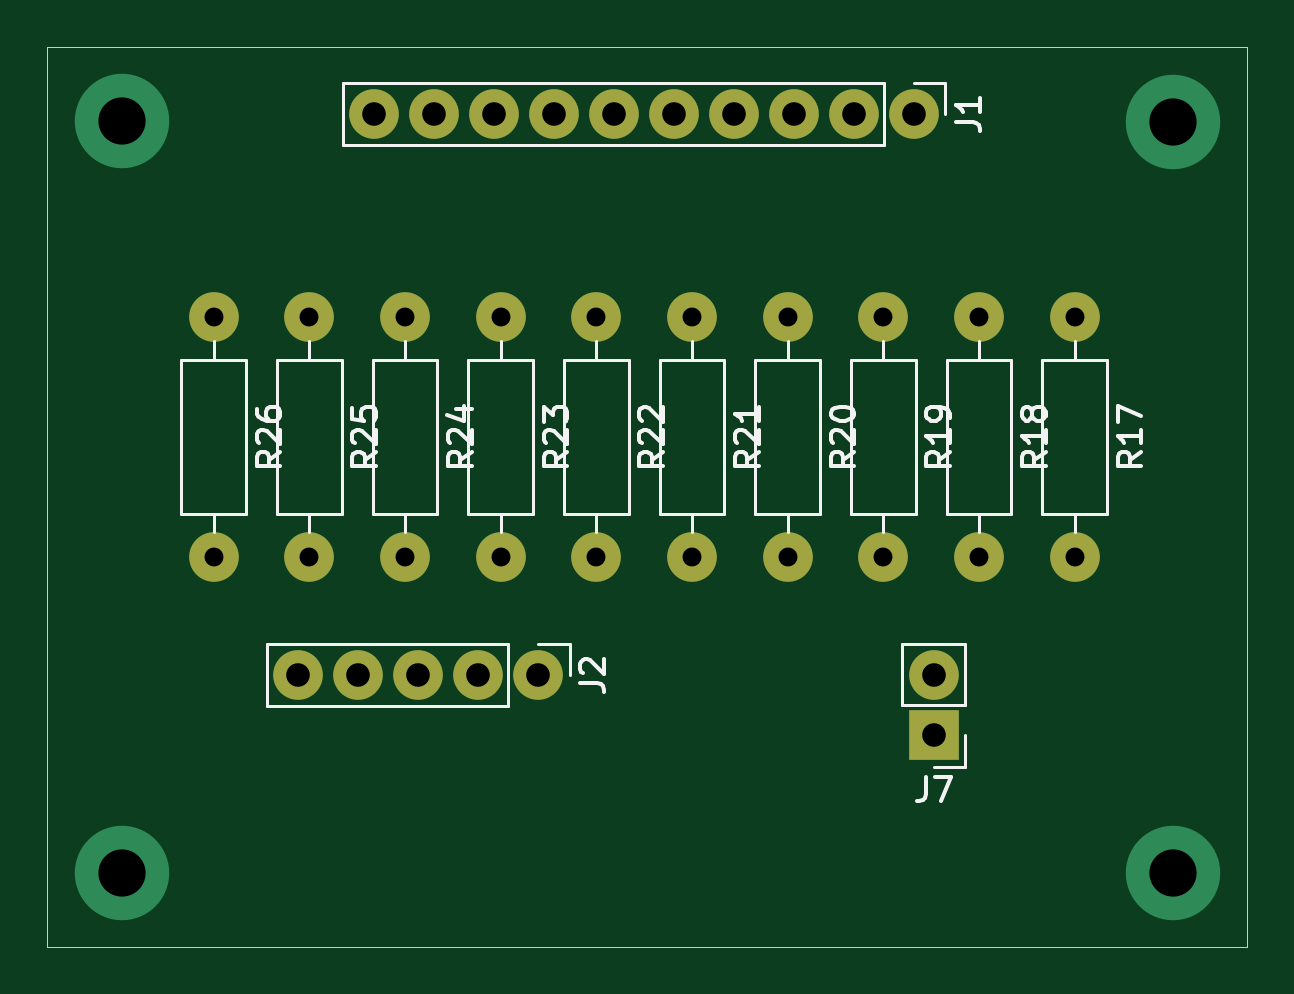
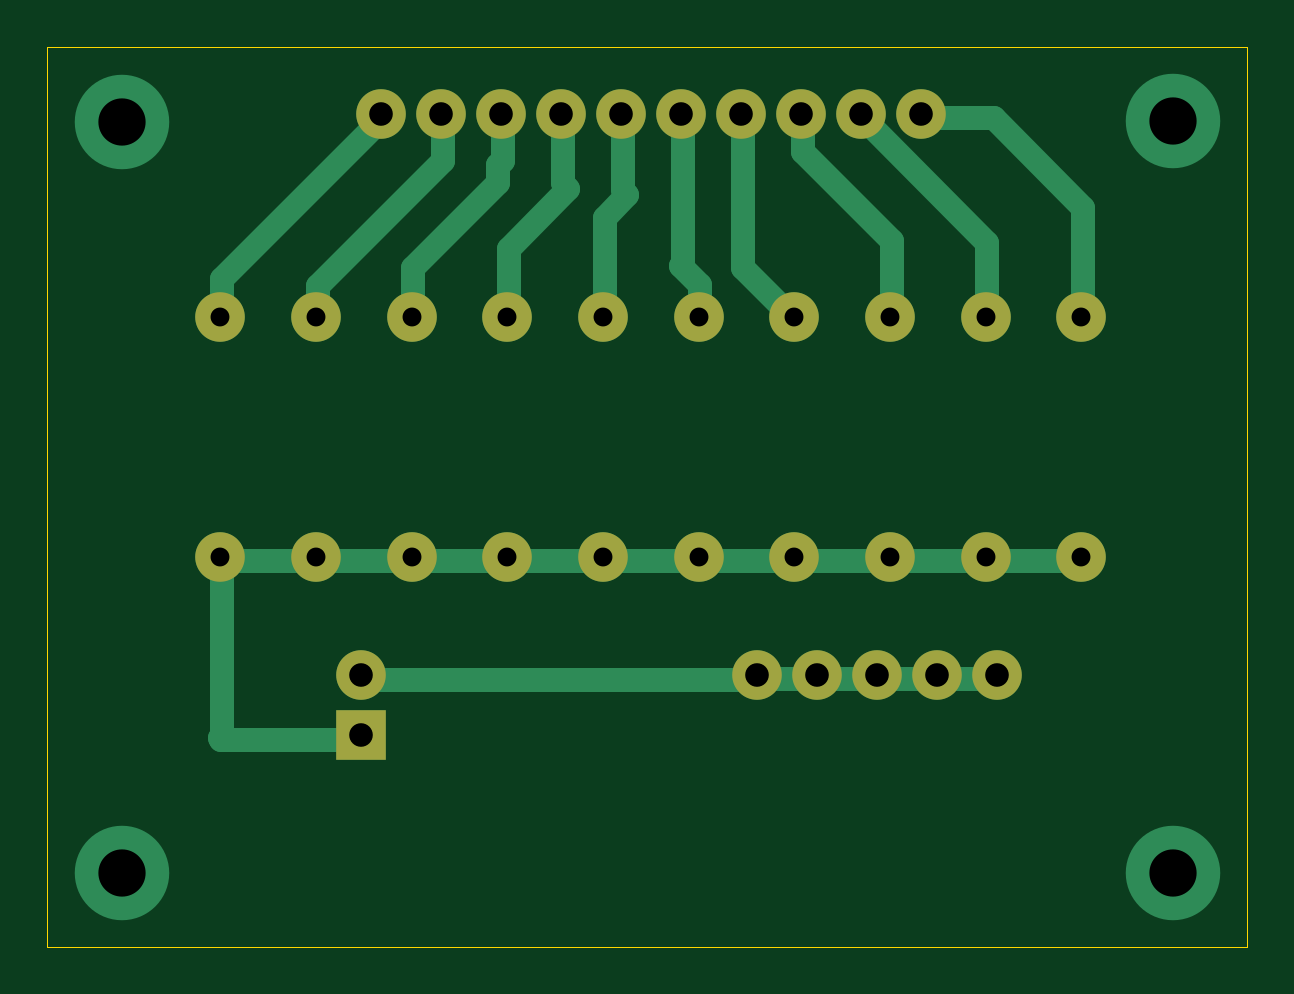
Circuit board: 15 layer files. Board 50.8 x 38.1 mm.
- bottom_copper: DCPPowerBoard-B_Cu.gbr (5379 bytes)
- bottom_mask: DCPPowerBoard-B_Mask.gbr (1652 bytes)
- paste: DCPPowerBoard-B_Paste.gbr (456 bytes)
- bottom_silk: DCPPowerBoard-B_Silkscreen.gbr (457 bytes)
- outline: DCPPowerBoard-Edge_Cuts.gbr (608 bytes)
- top_copper: DCPPowerBoard-F_Cu.gbr (3099 bytes)
- inner_copper: DCPPowerBoard-F_Fab.gbr (53159 bytes)
- top_mask: DCPPowerBoard-F_Mask.gbr (1652 bytes)
- paste: DCPPowerBoard-F_Paste.gbr (456 bytes)
- top_silk: DCPPowerBoard-F_Silkscreen.gbr (22452 bytes)
- drill: DCPPowerBoard-NPTH-drl.gbr (465 bytes)
- drill: DCPPowerBoard-PTH-drl.gbr (1874 bytes)
- inner_copper: DCPPowerBoard-User_1.gbr (575 bytes)
- inner_copper: DCPPowerBoard-User_2.gbr (575 bytes)
- inner_copper: DCPPowerBoard-User_3.gbr (429 bytes)

=== bottom_copper: DCPPowerBoard-B_Cu.gbr ===
%TF.GenerationSoftware,KiCad,Pcbnew,8.0.3*%
%TF.CreationDate,2024-07-19T22:27:01-04:00*%
%TF.ProjectId,DCPPowerBoard,44435050-6f77-4657-9242-6f6172642e6b,rev?*%
%TF.SameCoordinates,Original*%
%TF.FileFunction,Copper,L2,Bot*%
%TF.FilePolarity,Positive*%
%FSLAX46Y46*%
G04 Gerber Fmt 4.6, Leading zero omitted, Abs format (unit mm)*
G04 Created by KiCad (PCBNEW 8.0.3) date 2024-07-19 22:27:01*
%MOMM*%
%LPD*%
G01*
G04 APERTURE LIST*
%TA.AperFunction,ComponentPad*%
%ADD10C,2.100000*%
%TD*%
%TA.AperFunction,ComponentPad*%
%ADD11R,2.100000X2.100000*%
%TD*%
%TA.AperFunction,ViaPad*%
%ADD12C,4.000000*%
%TD*%
%TA.AperFunction,Conductor*%
%ADD13C,1.000000*%
%TD*%
G04 APERTURE END LIST*
D10*
%TO.P,R18,1*%
%TO.N,Net-(J1-Pin_2)*%
X106870000Y-54090000D03*
%TO.P,R18,2*%
%TO.N,Net-(J7-Pin_1)*%
X106870000Y-64250000D03*
%TD*%
%TO.P,R20,1*%
%TO.N,Net-(J1-Pin_4)*%
X98770000Y-54090000D03*
%TO.P,R20,2*%
%TO.N,Net-(J7-Pin_1)*%
X98770000Y-64250000D03*
%TD*%
D11*
%TO.P,J7,1,Pin_1*%
%TO.N,Net-(J7-Pin_1)*%
X104962339Y-71800000D03*
D10*
%TO.P,J7,2,Pin_2*%
%TO.N,Net-(J2-Pin_1)*%
X104962339Y-69260000D03*
%TD*%
%TO.P,J2,1,Pin_1*%
%TO.N,Net-(J2-Pin_1)*%
X88212339Y-69250000D03*
%TO.P,J2,2,Pin_2*%
X85672339Y-69250000D03*
%TO.P,J2,3,Pin_3*%
X83132339Y-69250000D03*
%TO.P,J2,4,Pin_4*%
X80592339Y-69250000D03*
%TO.P,J2,5,Pin_5*%
X78052339Y-69250000D03*
%TD*%
%TO.P,J1,1,Pin_1*%
%TO.N,Net-(J1-Pin_1)*%
X104120000Y-45500000D03*
%TO.P,J1,2,Pin_2*%
%TO.N,Net-(J1-Pin_2)*%
X101580000Y-45500000D03*
%TO.P,J1,3,Pin_3*%
%TO.N,Net-(J1-Pin_3)*%
X99040000Y-45500000D03*
%TO.P,J1,4,Pin_4*%
%TO.N,Net-(J1-Pin_4)*%
X96500000Y-45500000D03*
%TO.P,J1,5,Pin_5*%
%TO.N,Net-(J1-Pin_5)*%
X93960000Y-45500000D03*
%TO.P,J1,6,Pin_6*%
%TO.N,Net-(J1-Pin_6)*%
X91420000Y-45500000D03*
%TO.P,J1,7,Pin_7*%
%TO.N,Net-(J1-Pin_7)*%
X88880000Y-45500000D03*
%TO.P,J1,8,Pin_8*%
%TO.N,/<NO NET>*%
X86340000Y-45500000D03*
%TO.P,J1,9,Pin_9*%
%TO.N,Net-(J1-Pin_9)*%
X83800000Y-45500000D03*
%TO.P,J1,10,Pin_10*%
%TO.N,Net-(J1-Pin_10)*%
X81260000Y-45500000D03*
%TD*%
%TO.P,R21,1*%
%TO.N,Net-(J1-Pin_5)*%
X94720000Y-54090000D03*
%TO.P,R21,2*%
%TO.N,Net-(J7-Pin_1)*%
X94720000Y-64250000D03*
%TD*%
%TO.P,R22,1*%
%TO.N,Net-(J1-Pin_6)*%
X90670000Y-54090000D03*
%TO.P,R22,2*%
%TO.N,Net-(J7-Pin_1)*%
X90670000Y-64250000D03*
%TD*%
%TO.P,R26,1*%
%TO.N,Net-(J1-Pin_10)*%
X74470000Y-54090000D03*
%TO.P,R26,2*%
%TO.N,Net-(J7-Pin_1)*%
X74470000Y-64250000D03*
%TD*%
%TO.P,R17,1*%
%TO.N,Net-(J1-Pin_1)*%
X110920000Y-54090000D03*
%TO.P,R17,2*%
%TO.N,Net-(J7-Pin_1)*%
X110920000Y-64250000D03*
%TD*%
%TO.P,R24,1*%
%TO.N,/<NO NET>*%
X82570000Y-54090000D03*
%TO.P,R24,2*%
%TO.N,Net-(J7-Pin_1)*%
X82570000Y-64250000D03*
%TD*%
%TO.P,R19,1*%
%TO.N,Net-(J1-Pin_3)*%
X102820000Y-54090000D03*
%TO.P,R19,2*%
%TO.N,Net-(J7-Pin_1)*%
X102820000Y-64250000D03*
%TD*%
%TO.P,R23,1*%
%TO.N,Net-(J1-Pin_7)*%
X86620000Y-54090000D03*
%TO.P,R23,2*%
%TO.N,Net-(J7-Pin_1)*%
X86620000Y-64250000D03*
%TD*%
%TO.P,R25,1*%
%TO.N,Net-(J1-Pin_9)*%
X78520000Y-54090000D03*
%TO.P,R25,2*%
%TO.N,Net-(J7-Pin_1)*%
X78520000Y-64250000D03*
%TD*%
D12*
%TO.N,*%
X70586860Y-77614129D03*
X70597871Y-45807355D03*
X115085742Y-45829871D03*
X115092520Y-77621118D03*
%TD*%
D13*
%TO.N,Net-(J2-Pin_1)*%
X104892339Y-69440000D02*
X88152339Y-69440000D01*
X88152339Y-69440000D02*
X88142339Y-69430000D01*
X88142339Y-69430000D02*
X77982339Y-69430000D01*
%TO.N,Net-(J1-Pin_9)*%
X78450000Y-50960000D02*
X83730000Y-45680000D01*
X78450000Y-54270000D02*
X78450000Y-50960000D01*
%TO.N,Net-(J1-Pin_7)*%
X88810000Y-52010000D02*
X88810000Y-45680000D01*
X86550000Y-54270000D02*
X88810000Y-52010000D01*
%TO.N,Net-(J1-Pin_5)*%
X94650000Y-54270000D02*
X94650000Y-49900000D01*
X93890000Y-48720000D02*
X93890000Y-45680000D01*
X93680000Y-48930000D02*
X93890000Y-48720000D01*
X94650000Y-49900000D02*
X93680000Y-48930000D01*
%TO.N,Net-(J1-Pin_6)*%
X91430000Y-51930000D02*
X91350000Y-51850000D01*
X91350000Y-51850000D02*
X91350000Y-45680000D01*
X90600000Y-52760000D02*
X91430000Y-51930000D01*
X90600000Y-54270000D02*
X90600000Y-52760000D01*
%TO.N,Net-(J1-Pin_1)*%
X110850000Y-52480000D02*
X104050000Y-45680000D01*
X110850000Y-54270000D02*
X110850000Y-52480000D01*
%TO.N,Net-(J1-Pin_3)*%
X98970000Y-47470000D02*
X98970000Y-45680000D01*
X102750000Y-52000000D02*
X99180000Y-48430000D01*
X99180000Y-47680000D02*
X98970000Y-47470000D01*
X102750000Y-54270000D02*
X102750000Y-52000000D01*
X99180000Y-48430000D02*
X99180000Y-47680000D01*
%TO.N,Net-(J1-Pin_4)*%
X96180000Y-48680000D02*
X96430000Y-48430000D01*
X98700000Y-54270000D02*
X98700000Y-51200000D01*
X96430000Y-48430000D02*
X96430000Y-45680000D01*
X98700000Y-51200000D02*
X96180000Y-48680000D01*
%TO.N,Net-(J1-Pin_10)*%
X78180000Y-45680000D02*
X81190000Y-45680000D01*
X74400000Y-49460000D02*
X78180000Y-45680000D01*
X74400000Y-54270000D02*
X74400000Y-49460000D01*
%TO.N,Net-(J1-Pin_2)*%
X106800000Y-52800000D02*
X101510000Y-47510000D01*
X106800000Y-54270000D02*
X106800000Y-52800000D01*
X101510000Y-47510000D02*
X101510000Y-45680000D01*
%TO.N,/<NO NET>*%
X86270000Y-47090000D02*
X86270000Y-45680000D01*
X82500000Y-54270000D02*
X82500000Y-50860000D01*
X82500000Y-50860000D02*
X86270000Y-47090000D01*
%TO.N,Net-(J7-Pin_1)*%
X110850000Y-71850000D02*
X110850000Y-64430000D01*
X104892339Y-71980000D02*
X110880000Y-71980000D01*
X110880000Y-71980000D02*
X110930000Y-71930000D01*
X110850000Y-64430000D02*
X74400000Y-64430000D01*
X110930000Y-71930000D02*
X110850000Y-71850000D01*
%TD*%
M02*

=== bottom_mask: DCPPowerBoard-B_Mask.gbr ===
%TF.GenerationSoftware,KiCad,Pcbnew,8.0.3*%
%TF.CreationDate,2024-07-19T22:27:02-04:00*%
%TF.ProjectId,DCPPowerBoard,44435050-6f77-4657-9242-6f6172642e6b,rev?*%
%TF.SameCoordinates,Original*%
%TF.FileFunction,Soldermask,Bot*%
%TF.FilePolarity,Negative*%
%FSLAX46Y46*%
G04 Gerber Fmt 4.6, Leading zero omitted, Abs format (unit mm)*
G04 Created by KiCad (PCBNEW 8.0.3) date 2024-07-19 22:27:02*
%MOMM*%
%LPD*%
G01*
G04 APERTURE LIST*
%ADD10C,2.100000*%
%ADD11R,2.100000X2.100000*%
G04 APERTURE END LIST*
D10*
%TO.C,R18*%
X106870000Y-54090000D03*
X106870000Y-64250000D03*
%TD*%
%TO.C,R20*%
X98770000Y-54090000D03*
X98770000Y-64250000D03*
%TD*%
D11*
%TO.C,J7*%
X104962339Y-71800000D03*
D10*
X104962339Y-69260000D03*
%TD*%
%TO.C,J2*%
X88212339Y-69250000D03*
X85672339Y-69250000D03*
X83132339Y-69250000D03*
X80592339Y-69250000D03*
X78052339Y-69250000D03*
%TD*%
%TO.C,J1*%
X104120000Y-45500000D03*
X101580000Y-45500000D03*
X99040000Y-45500000D03*
X96500000Y-45500000D03*
X93960000Y-45500000D03*
X91420000Y-45500000D03*
X88880000Y-45500000D03*
X86340000Y-45500000D03*
X83800000Y-45500000D03*
X81260000Y-45500000D03*
%TD*%
%TO.C,R21*%
X94720000Y-54090000D03*
X94720000Y-64250000D03*
%TD*%
%TO.C,R22*%
X90670000Y-54090000D03*
X90670000Y-64250000D03*
%TD*%
%TO.C,R26*%
X74470000Y-54090000D03*
X74470000Y-64250000D03*
%TD*%
%TO.C,R17*%
X110920000Y-54090000D03*
X110920000Y-64250000D03*
%TD*%
%TO.C,R24*%
X82570000Y-54090000D03*
X82570000Y-64250000D03*
%TD*%
%TO.C,R19*%
X102820000Y-54090000D03*
X102820000Y-64250000D03*
%TD*%
%TO.C,R23*%
X86620000Y-54090000D03*
X86620000Y-64250000D03*
%TD*%
%TO.C,R25*%
X78520000Y-54090000D03*
X78520000Y-64250000D03*
%TD*%
M02*

=== paste: DCPPowerBoard-B_Paste.gbr ===
%TF.GenerationSoftware,KiCad,Pcbnew,8.0.3*%
%TF.CreationDate,2024-07-19T22:27:01-04:00*%
%TF.ProjectId,DCPPowerBoard,44435050-6f77-4657-9242-6f6172642e6b,rev?*%
%TF.SameCoordinates,Original*%
%TF.FileFunction,Paste,Bot*%
%TF.FilePolarity,Positive*%
%FSLAX46Y46*%
G04 Gerber Fmt 4.6, Leading zero omitted, Abs format (unit mm)*
G04 Created by KiCad (PCBNEW 8.0.3) date 2024-07-19 22:27:01*
%MOMM*%
%LPD*%
G01*
G04 APERTURE LIST*
G04 APERTURE END LIST*
M02*

=== bottom_silk: DCPPowerBoard-B_Silkscreen.gbr ===
%TF.GenerationSoftware,KiCad,Pcbnew,8.0.3*%
%TF.CreationDate,2024-07-19T22:27:01-04:00*%
%TF.ProjectId,DCPPowerBoard,44435050-6f77-4657-9242-6f6172642e6b,rev?*%
%TF.SameCoordinates,Original*%
%TF.FileFunction,Legend,Bot*%
%TF.FilePolarity,Positive*%
%FSLAX46Y46*%
G04 Gerber Fmt 4.6, Leading zero omitted, Abs format (unit mm)*
G04 Created by KiCad (PCBNEW 8.0.3) date 2024-07-19 22:27:01*
%MOMM*%
%LPD*%
G01*
G04 APERTURE LIST*
G04 APERTURE END LIST*
M02*

=== outline: DCPPowerBoard-Edge_Cuts.gbr ===
%TF.GenerationSoftware,KiCad,Pcbnew,8.0.3*%
%TF.CreationDate,2024-07-19T22:27:02-04:00*%
%TF.ProjectId,DCPPowerBoard,44435050-6f77-4657-9242-6f6172642e6b,rev?*%
%TF.SameCoordinates,Original*%
%TF.FileFunction,Profile,NP*%
%FSLAX46Y46*%
G04 Gerber Fmt 4.6, Leading zero omitted, Abs format (unit mm)*
G04 Created by KiCad (PCBNEW 8.0.3) date 2024-07-19 22:27:02*
%MOMM*%
%LPD*%
G01*
G04 APERTURE LIST*
%TA.AperFunction,Profile*%
%ADD10C,0.050000*%
%TD*%
G04 APERTURE END LIST*
D10*
X67435000Y-42662500D02*
X118235000Y-42662500D01*
X118235000Y-80762500D01*
X67435000Y-80762500D01*
X67435000Y-42662500D01*
M02*

=== top_copper: DCPPowerBoard-F_Cu.gbr ===
%TF.GenerationSoftware,KiCad,Pcbnew,8.0.3*%
%TF.CreationDate,2024-07-19T22:27:01-04:00*%
%TF.ProjectId,DCPPowerBoard,44435050-6f77-4657-9242-6f6172642e6b,rev?*%
%TF.SameCoordinates,Original*%
%TF.FileFunction,Copper,L1,Top*%
%TF.FilePolarity,Positive*%
%FSLAX46Y46*%
G04 Gerber Fmt 4.6, Leading zero omitted, Abs format (unit mm)*
G04 Created by KiCad (PCBNEW 8.0.3) date 2024-07-19 22:27:01*
%MOMM*%
%LPD*%
G01*
G04 APERTURE LIST*
%TA.AperFunction,ComponentPad*%
%ADD10C,2.100000*%
%TD*%
%TA.AperFunction,ComponentPad*%
%ADD11R,2.100000X2.100000*%
%TD*%
%TA.AperFunction,ViaPad*%
%ADD12C,4.000000*%
%TD*%
G04 APERTURE END LIST*
D10*
%TO.P,R18,1*%
%TO.N,Net-(J1-Pin_2)*%
X106870000Y-54090000D03*
%TO.P,R18,2*%
%TO.N,Net-(J7-Pin_1)*%
X106870000Y-64250000D03*
%TD*%
%TO.P,R20,1*%
%TO.N,Net-(J1-Pin_4)*%
X98770000Y-54090000D03*
%TO.P,R20,2*%
%TO.N,Net-(J7-Pin_1)*%
X98770000Y-64250000D03*
%TD*%
D11*
%TO.P,J7,1,Pin_1*%
%TO.N,Net-(J7-Pin_1)*%
X104962339Y-71800000D03*
D10*
%TO.P,J7,2,Pin_2*%
%TO.N,Net-(J2-Pin_1)*%
X104962339Y-69260000D03*
%TD*%
%TO.P,J2,1,Pin_1*%
%TO.N,Net-(J2-Pin_1)*%
X88212339Y-69250000D03*
%TO.P,J2,2,Pin_2*%
X85672339Y-69250000D03*
%TO.P,J2,3,Pin_3*%
X83132339Y-69250000D03*
%TO.P,J2,4,Pin_4*%
X80592339Y-69250000D03*
%TO.P,J2,5,Pin_5*%
X78052339Y-69250000D03*
%TD*%
%TO.P,J1,1,Pin_1*%
%TO.N,Net-(J1-Pin_1)*%
X104120000Y-45500000D03*
%TO.P,J1,2,Pin_2*%
%TO.N,Net-(J1-Pin_2)*%
X101580000Y-45500000D03*
%TO.P,J1,3,Pin_3*%
%TO.N,Net-(J1-Pin_3)*%
X99040000Y-45500000D03*
%TO.P,J1,4,Pin_4*%
%TO.N,Net-(J1-Pin_4)*%
X96500000Y-45500000D03*
%TO.P,J1,5,Pin_5*%
%TO.N,Net-(J1-Pin_5)*%
X93960000Y-45500000D03*
%TO.P,J1,6,Pin_6*%
%TO.N,Net-(J1-Pin_6)*%
X91420000Y-45500000D03*
%TO.P,J1,7,Pin_7*%
%TO.N,Net-(J1-Pin_7)*%
X88880000Y-45500000D03*
%TO.P,J1,8,Pin_8*%
%TO.N,/<NO NET>*%
X86340000Y-45500000D03*
%TO.P,J1,9,Pin_9*%
%TO.N,Net-(J1-Pin_9)*%
X83800000Y-45500000D03*
%TO.P,J1,10,Pin_10*%
%TO.N,Net-(J1-Pin_10)*%
X81260000Y-45500000D03*
%TD*%
%TO.P,R21,1*%
%TO.N,Net-(J1-Pin_5)*%
X94720000Y-54090000D03*
%TO.P,R21,2*%
%TO.N,Net-(J7-Pin_1)*%
X94720000Y-64250000D03*
%TD*%
%TO.P,R22,1*%
%TO.N,Net-(J1-Pin_6)*%
X90670000Y-54090000D03*
%TO.P,R22,2*%
%TO.N,Net-(J7-Pin_1)*%
X90670000Y-64250000D03*
%TD*%
%TO.P,R26,1*%
%TO.N,Net-(J1-Pin_10)*%
X74470000Y-54090000D03*
%TO.P,R26,2*%
%TO.N,Net-(J7-Pin_1)*%
X74470000Y-64250000D03*
%TD*%
%TO.P,R17,1*%
%TO.N,Net-(J1-Pin_1)*%
X110920000Y-54090000D03*
%TO.P,R17,2*%
%TO.N,Net-(J7-Pin_1)*%
X110920000Y-64250000D03*
%TD*%
%TO.P,R24,1*%
%TO.N,/<NO NET>*%
X82570000Y-54090000D03*
%TO.P,R24,2*%
%TO.N,Net-(J7-Pin_1)*%
X82570000Y-64250000D03*
%TD*%
%TO.P,R19,1*%
%TO.N,Net-(J1-Pin_3)*%
X102820000Y-54090000D03*
%TO.P,R19,2*%
%TO.N,Net-(J7-Pin_1)*%
X102820000Y-64250000D03*
%TD*%
%TO.P,R23,1*%
%TO.N,Net-(J1-Pin_7)*%
X86620000Y-54090000D03*
%TO.P,R23,2*%
%TO.N,Net-(J7-Pin_1)*%
X86620000Y-64250000D03*
%TD*%
%TO.P,R25,1*%
%TO.N,Net-(J1-Pin_9)*%
X78520000Y-54090000D03*
%TO.P,R25,2*%
%TO.N,Net-(J7-Pin_1)*%
X78520000Y-64250000D03*
%TD*%
D12*
%TO.N,*%
X70586860Y-77614129D03*
X70597871Y-45807355D03*
X115085742Y-45829871D03*
X115092520Y-77621118D03*
%TD*%
M02*

=== inner_copper: DCPPowerBoard-F_Fab.gbr (53159 bytes, source omitted) ===
=== top_mask: DCPPowerBoard-F_Mask.gbr ===
%TF.GenerationSoftware,KiCad,Pcbnew,8.0.3*%
%TF.CreationDate,2024-07-19T22:27:01-04:00*%
%TF.ProjectId,DCPPowerBoard,44435050-6f77-4657-9242-6f6172642e6b,rev?*%
%TF.SameCoordinates,Original*%
%TF.FileFunction,Soldermask,Top*%
%TF.FilePolarity,Negative*%
%FSLAX46Y46*%
G04 Gerber Fmt 4.6, Leading zero omitted, Abs format (unit mm)*
G04 Created by KiCad (PCBNEW 8.0.3) date 2024-07-19 22:27:01*
%MOMM*%
%LPD*%
G01*
G04 APERTURE LIST*
%ADD10C,2.100000*%
%ADD11R,2.100000X2.100000*%
G04 APERTURE END LIST*
D10*
%TO.C,R18*%
X106870000Y-54090000D03*
X106870000Y-64250000D03*
%TD*%
%TO.C,R20*%
X98770000Y-54090000D03*
X98770000Y-64250000D03*
%TD*%
D11*
%TO.C,J7*%
X104962339Y-71800000D03*
D10*
X104962339Y-69260000D03*
%TD*%
%TO.C,J2*%
X88212339Y-69250000D03*
X85672339Y-69250000D03*
X83132339Y-69250000D03*
X80592339Y-69250000D03*
X78052339Y-69250000D03*
%TD*%
%TO.C,J1*%
X104120000Y-45500000D03*
X101580000Y-45500000D03*
X99040000Y-45500000D03*
X96500000Y-45500000D03*
X93960000Y-45500000D03*
X91420000Y-45500000D03*
X88880000Y-45500000D03*
X86340000Y-45500000D03*
X83800000Y-45500000D03*
X81260000Y-45500000D03*
%TD*%
%TO.C,R21*%
X94720000Y-54090000D03*
X94720000Y-64250000D03*
%TD*%
%TO.C,R22*%
X90670000Y-54090000D03*
X90670000Y-64250000D03*
%TD*%
%TO.C,R26*%
X74470000Y-54090000D03*
X74470000Y-64250000D03*
%TD*%
%TO.C,R17*%
X110920000Y-54090000D03*
X110920000Y-64250000D03*
%TD*%
%TO.C,R24*%
X82570000Y-54090000D03*
X82570000Y-64250000D03*
%TD*%
%TO.C,R19*%
X102820000Y-54090000D03*
X102820000Y-64250000D03*
%TD*%
%TO.C,R23*%
X86620000Y-54090000D03*
X86620000Y-64250000D03*
%TD*%
%TO.C,R25*%
X78520000Y-54090000D03*
X78520000Y-64250000D03*
%TD*%
M02*

=== paste: DCPPowerBoard-F_Paste.gbr ===
%TF.GenerationSoftware,KiCad,Pcbnew,8.0.3*%
%TF.CreationDate,2024-07-19T22:27:01-04:00*%
%TF.ProjectId,DCPPowerBoard,44435050-6f77-4657-9242-6f6172642e6b,rev?*%
%TF.SameCoordinates,Original*%
%TF.FileFunction,Paste,Top*%
%TF.FilePolarity,Positive*%
%FSLAX46Y46*%
G04 Gerber Fmt 4.6, Leading zero omitted, Abs format (unit mm)*
G04 Created by KiCad (PCBNEW 8.0.3) date 2024-07-19 22:27:01*
%MOMM*%
%LPD*%
G01*
G04 APERTURE LIST*
G04 APERTURE END LIST*
M02*

=== top_silk: DCPPowerBoard-F_Silkscreen.gbr (22452 bytes, source omitted) ===
=== drill: DCPPowerBoard-NPTH-drl.gbr ===
%TF.GenerationSoftware,KiCad,Pcbnew,8.0.3*%
%TF.CreationDate,2024-07-19T22:27:08-04:00*%
%TF.ProjectId,DCPPowerBoard,44435050-6f77-4657-9242-6f6172642e6b,rev?*%
%TF.SameCoordinates,Original*%
%TF.FileFunction,NonPlated,1,2,NPTH*%
%TF.FilePolarity,Positive*%
%FSLAX46Y46*%
G04 Gerber Fmt 4.6, Leading zero omitted, Abs format (unit mm)*
G04 Created by KiCad (PCBNEW 8.0.3) date 2024-07-19 22:27:08*
%MOMM*%
%LPD*%
G01*
G04 APERTURE LIST*
G04 APERTURE END LIST*
M02*

=== drill: DCPPowerBoard-PTH-drl.gbr ===
%TF.GenerationSoftware,KiCad,Pcbnew,8.0.3*%
%TF.CreationDate,2024-07-19T22:27:08-04:00*%
%TF.ProjectId,DCPPowerBoard,44435050-6f77-4657-9242-6f6172642e6b,rev?*%
%TF.SameCoordinates,Original*%
%TF.FileFunction,Plated,1,2,PTH,Drill*%
%TF.FilePolarity,Positive*%
%FSLAX46Y46*%
G04 Gerber Fmt 4.6, Leading zero omitted, Abs format (unit mm)*
G04 Created by KiCad (PCBNEW 8.0.3) date 2024-07-19 22:27:08*
%MOMM*%
%LPD*%
G01*
G04 APERTURE LIST*
%TA.AperFunction,ComponentDrill*%
%ADD10C,0.800000*%
%TD*%
%TA.AperFunction,ComponentDrill*%
%ADD11C,1.000000*%
%TD*%
%TA.AperFunction,ViaDrill*%
%ADD12C,2.000000*%
%TD*%
G04 APERTURE END LIST*
D10*
%TO.C,R26*%
X74470000Y-54090000D03*
X74470000Y-64250000D03*
%TO.C,R25*%
X78520000Y-54090000D03*
X78520000Y-64250000D03*
%TO.C,R24*%
X82570000Y-54090000D03*
X82570000Y-64250000D03*
%TO.C,R23*%
X86620000Y-54090000D03*
X86620000Y-64250000D03*
%TO.C,R22*%
X90670000Y-54090000D03*
X90670000Y-64250000D03*
%TO.C,R21*%
X94720000Y-54090000D03*
X94720000Y-64250000D03*
%TO.C,R20*%
X98770000Y-54090000D03*
X98770000Y-64250000D03*
%TO.C,R19*%
X102820000Y-54090000D03*
X102820000Y-64250000D03*
%TO.C,R18*%
X106870000Y-54090000D03*
X106870000Y-64250000D03*
%TO.C,R17*%
X110920000Y-54090000D03*
X110920000Y-64250000D03*
D11*
%TO.C,J2*%
X78052339Y-69250000D03*
X80592339Y-69250000D03*
%TO.C,J1*%
X81260000Y-45500000D03*
%TO.C,J2*%
X83132339Y-69250000D03*
%TO.C,J1*%
X83800000Y-45500000D03*
%TO.C,J2*%
X85672339Y-69250000D03*
%TO.C,J1*%
X86340000Y-45500000D03*
%TO.C,J2*%
X88212339Y-69250000D03*
%TO.C,J1*%
X88880000Y-45500000D03*
X91420000Y-45500000D03*
X93960000Y-45500000D03*
X96500000Y-45500000D03*
X99040000Y-45500000D03*
X101580000Y-45500000D03*
X104120000Y-45500000D03*
%TO.C,J7*%
X104962339Y-69260000D03*
X104962339Y-71800000D03*
%TD*%
D12*
X70586860Y-77614129D03*
X70597871Y-45807355D03*
X115085742Y-45829871D03*
X115092520Y-77621118D03*
M02*

=== inner_copper: DCPPowerBoard-User_1.gbr ===
%TF.GenerationSoftware,KiCad,Pcbnew,8.0.3*%
%TF.CreationDate,2024-07-19T22:27:02-04:00*%
%TF.ProjectId,DCPPowerBoard,44435050-6f77-4657-9242-6f6172642e6b,rev?*%
%TF.SameCoordinates,Original*%
%TF.FileFunction,Other,User*%
%FSLAX46Y46*%
G04 Gerber Fmt 4.6, Leading zero omitted, Abs format (unit mm)*
G04 Created by KiCad (PCBNEW 8.0.3) date 2024-07-19 22:27:02*
%MOMM*%
%LPD*%
G01*
G04 APERTURE LIST*
%ADD10C,0.100000*%
G04 APERTURE END LIST*
D10*
X55710000Y-31425000D02*
X129960000Y-31425000D01*
X129960000Y-92000000D01*
X55710000Y-92000000D01*
X55710000Y-31425000D01*
M02*

=== inner_copper: DCPPowerBoard-User_2.gbr ===
%TF.GenerationSoftware,KiCad,Pcbnew,8.0.3*%
%TF.CreationDate,2024-07-19T22:27:02-04:00*%
%TF.ProjectId,DCPPowerBoard,44435050-6f77-4657-9242-6f6172642e6b,rev?*%
%TF.SameCoordinates,Original*%
%TF.FileFunction,Other,User*%
%FSLAX46Y46*%
G04 Gerber Fmt 4.6, Leading zero omitted, Abs format (unit mm)*
G04 Created by KiCad (PCBNEW 8.0.3) date 2024-07-19 22:27:02*
%MOMM*%
%LPD*%
G01*
G04 APERTURE LIST*
%ADD10C,0.100000*%
G04 APERTURE END LIST*
D10*
X70585000Y-45812500D02*
X115085000Y-45812500D01*
X115085000Y-77612500D01*
X70585000Y-77612500D01*
X70585000Y-45812500D01*
M02*

=== inner_copper: DCPPowerBoard-User_3.gbr ===
%TF.GenerationSoftware,KiCad,Pcbnew,8.0.3*%
%TF.CreationDate,2024-07-19T22:27:02-04:00*%
%TF.ProjectId,DCPPowerBoard,44435050-6f77-4657-9242-6f6172642e6b,rev?*%
%TF.SameCoordinates,Original*%
%TF.FileFunction,Other,User*%
%FSLAX46Y46*%
G04 Gerber Fmt 4.6, Leading zero omitted, Abs format (unit mm)*
G04 Created by KiCad (PCBNEW 8.0.3) date 2024-07-19 22:27:02*
%MOMM*%
%LPD*%
G01*
G04 APERTURE LIST*
G04 APERTURE END LIST*
M02*

